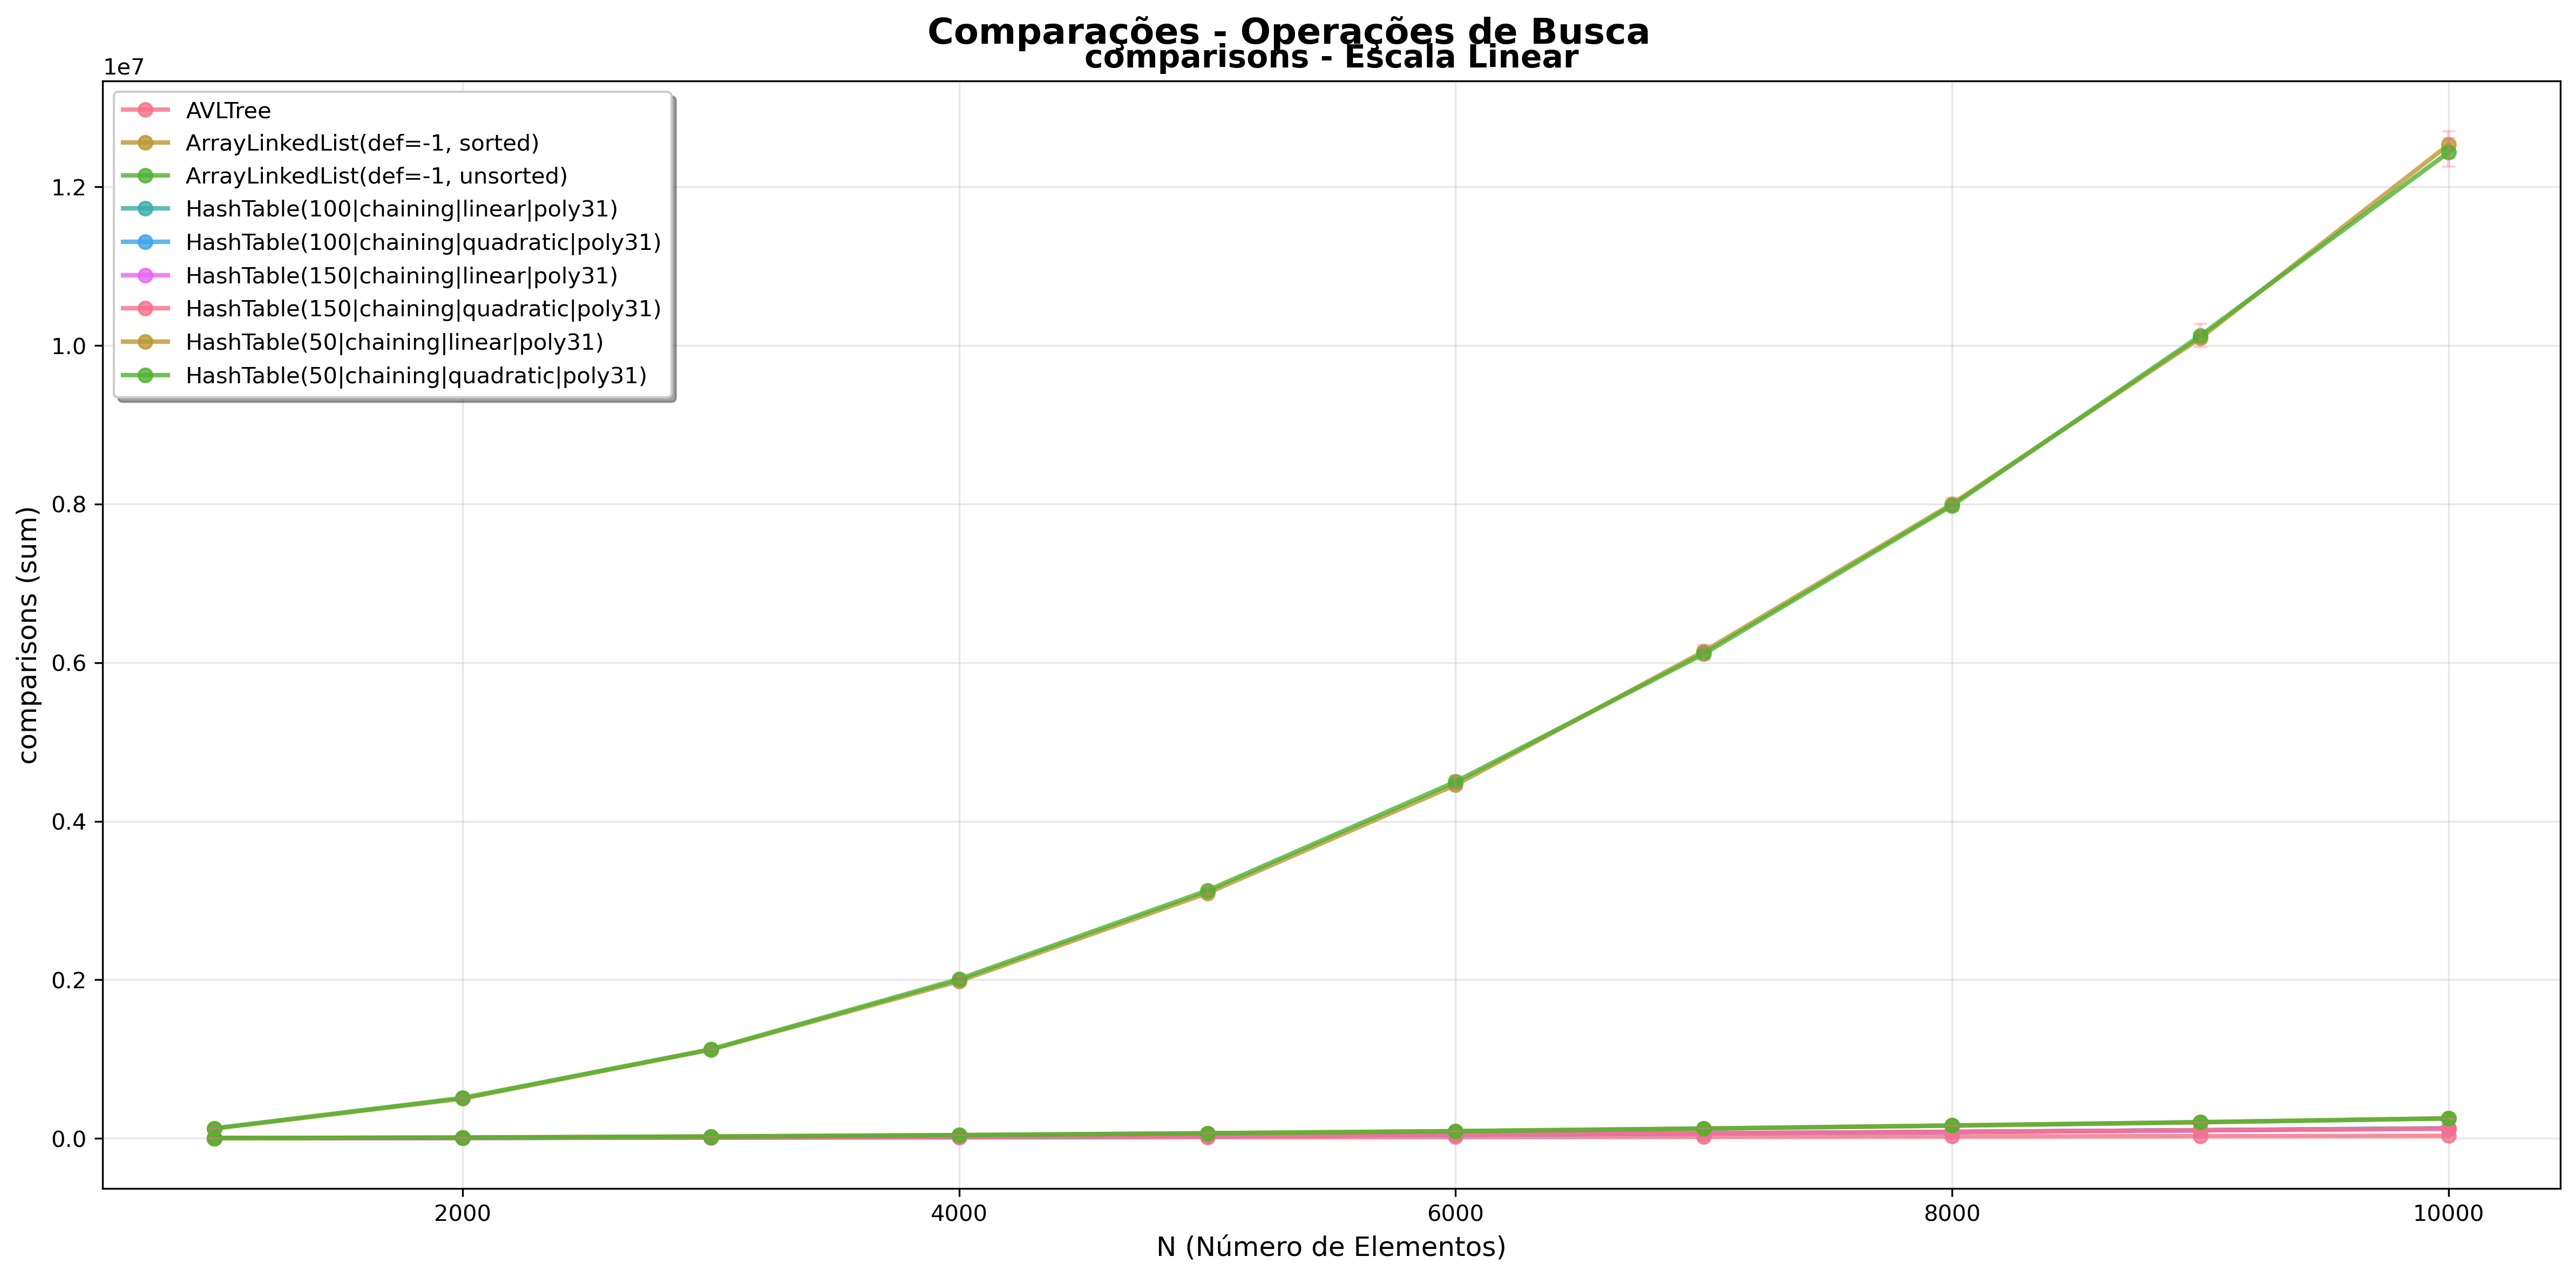

The table this chart was drawn from, first rows:
ds_name, instances, metric, mean_per_round, rounds, std_per_round
AVLTree, 1000, comparisons, 2300, 5, 14.48
AVLTree, 2000, comparisons, 5111, 5, 46.14
AVLTree, 3000, comparisons, 8091, 5, 23.78
AVLTree, 4000, comparisons, 11187, 5, 54.42
AVLTree, 5000, comparisons, 14351, 5, 62.76
AVLTree, 6000, comparisons, 17651, 5, 79.22
AVLTree, 7000, comparisons, 21022, 5, 32.81
AVLTree, 8000, comparisons, 24353, 5, 54.02
AVLTree, 9000, comparisons, 27733, 5, 40.39
AVLTree, 10000, comparisons, 31225, 5, 34.79
ArrayLinkedList(def=-1, sorted), 1000, comparisons, 124189, 5, 3867
ArrayLinkedList(def=-1, sorted), 2000, comparisons, 501156, 5, 6013
ArrayLinkedList(def=-1, sorted), 3000, comparisons, 1119659, 5, 22449
ArrayLinkedList(def=-1, sorted), 4000, comparisons, 1982544, 5, 50933
ArrayLinkedList(def=-1, sorted), 5000, comparisons, 3092863, 5, 30989
ArrayLinkedList(def=-1, sorted), 6000, comparisons, 4457893, 5, 48371
ArrayLinkedList(def=-1, sorted), 7000, comparisons, 6142259, 5, 81014
ArrayLinkedList(def=-1, sorted), 8000, comparisons, 8001972, 5, 81949
ArrayLinkedList(def=-1, sorted), 9000, comparisons, 10094398, 5, 62323
ArrayLinkedList(def=-1, sorted), 10000, comparisons, 12533506, 5, 171956
ArrayLinkedList(def=-1, unsorted), 1000, comparisons, 125053, 5, 2621
ArrayLinkedList(def=-1, unsorted), 2000, comparisons, 509574, 5, 11319
ArrayLinkedList(def=-1, unsorted), 3000, comparisons, 1121986, 5, 7630
ArrayLinkedList(def=-1, unsorted), 4000, comparisons, 2008375, 5, 32604
ArrayLinkedList(def=-1, unsorted), 5000, comparisons, 3125042, 5, 45351
ArrayLinkedList(def=-1, unsorted), 6000, comparisons, 4497460, 5, 76054
ArrayLinkedList(def=-1, unsorted), 7000, comparisons, 6111280, 5, 76124
ArrayLinkedList(def=-1, unsorted), 8000, comparisons, 7982713, 5, 34420
ArrayLinkedList(def=-1, unsorted), 9000, comparisons, 10124926, 5, 146690
ArrayLinkedList(def=-1, unsorted), 10000, comparisons, 12436932, 5, 179188
HashTable(100|chaining|linear|poly31), 1000, comparisons, 1414, 5, 28.39
HashTable(100|chaining|linear|poly31), 2000, comparisons, 5321, 5, 47.11
HashTable(100|chaining|linear|poly31), 3000, comparisons, 11603, 5, 240.1
HashTable(100|chaining|linear|poly31), 4000, comparisons, 20454, 5, 244
HashTable(100|chaining|linear|poly31), 5000, comparisons, 32147, 5, 239
HashTable(100|chaining|linear|poly31), 6000, comparisons, 45998, 5, 422
HashTable(100|chaining|linear|poly31), 7000, comparisons, 62533, 5, 720.1
HashTable(100|chaining|linear|poly31), 8000, comparisons, 80110, 5, 191.8
HashTable(100|chaining|linear|poly31), 9000, comparisons, 102127, 5, 1197
HashTable(100|chaining|linear|poly31), 10000, comparisons, 126108, 5, 998.9
HashTable(100|chaining|quadratic|poly31), 1000, comparisons, 1398, 5, 50.05
HashTable(100|chaining|quadratic|poly31), 2000, comparisons, 5306, 5, 155.1
HashTable(100|chaining|quadratic|poly31), 3000, comparisons, 11512, 5, 186.2
HashTable(100|chaining|quadratic|poly31), 4000, comparisons, 20579, 5, 376.9
HashTable(100|chaining|quadratic|poly31), 5000, comparisons, 31598, 5, 281.7
HashTable(100|chaining|quadratic|poly31), 6000, comparisons, 45787, 5, 541.1
HashTable(100|chaining|quadratic|poly31), 7000, comparisons, 61845, 5, 664.2
HashTable(100|chaining|quadratic|poly31), 8000, comparisons, 81311, 5, 1011
HashTable(100|chaining|quadratic|poly31), 9000, comparisons, 102237, 5, 1513
HashTable(100|chaining|quadratic|poly31), 10000, comparisons, 126564, 5, 1404
HashTable(150|chaining|linear|poly31), 1000, comparisons, 1538, 5, 58.73
HashTable(150|chaining|linear|poly31), 2000, comparisons, 5717, 5, 126.4
HashTable(150|chaining|linear|poly31), 3000, comparisons, 12660, 5, 422.5
HashTable(150|chaining|linear|poly31), 4000, comparisons, 22301, 5, 272.9
HashTable(150|chaining|linear|poly31), 5000, comparisons, 34344, 5, 281.4
HashTable(150|chaining|linear|poly31), 6000, comparisons, 48470, 5, 536.4
HashTable(150|chaining|linear|poly31), 7000, comparisons, 64043, 5, 562.6
HashTable(150|chaining|linear|poly31), 8000, comparisons, 81607, 5, 542.1
HashTable(150|chaining|linear|poly31), 9000, comparisons, 100221, 5, 1847
HashTable(150|chaining|linear|poly31), 10000, comparisons, 121451, 5, 735.4
... 30 more rows
